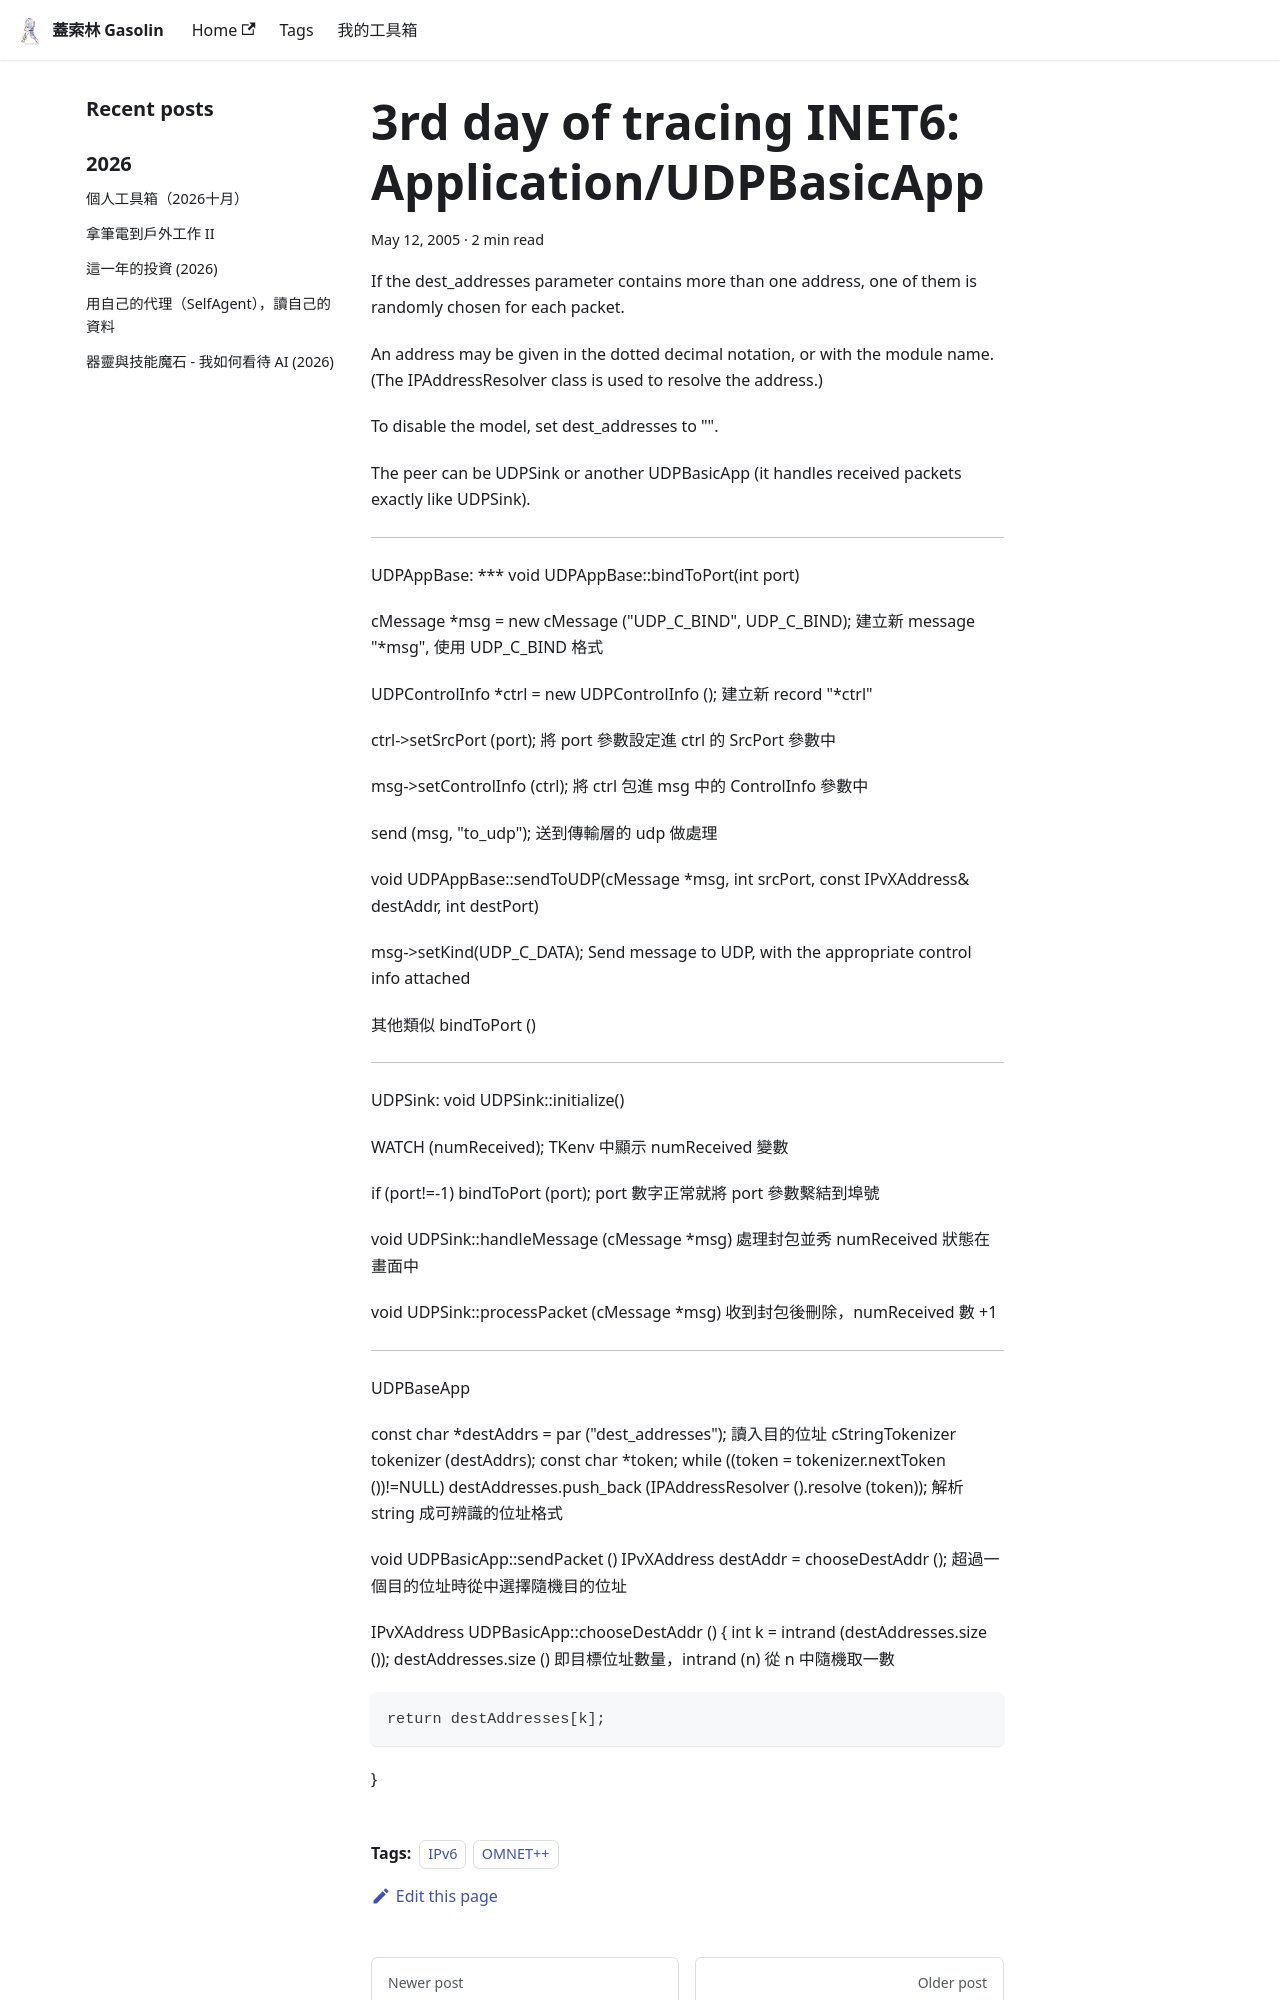

repository: gasolin/blog · page: ipv6/3rd-day-of-tracing-INET6-Application-UDPBasicApp/index.html · generator: docusaurus

---
title: '3rd day of tracing INET6: Application/UDPBasicApp'
tags:
  - IPv6
  - OMNET++
date: 2005-05-12 03:23:42
---

If the dest_addresses parameter contains more than one address,
one of them is randomly chosen for each packet.

An address may be given in the dotted decimal notation, or with the module name. (The IPAddressResolver class is used to resolve the address.)

To disable the model, set dest_addresses to "".

The peer can be UDPSink or another UDPBasicApp (it handles received packets exactly like UDPSink).

----
UDPAppBase:
*** void UDPAppBase::bindToPort(int port)

   cMessage *msg = new cMessage("UDP_C_BIND", UDP_C_BIND);
建立新 message "*msg", 使用 UDP_C_BIND 格式

   UDPControlInfo *ctrl = new UDPControlInfo();
建立新 record "*ctrl"

   ctrl->setSrcPort(port);
將port參數設定進ctrl的SrcPort參數中

   msg->setControlInfo(ctrl);
將ctrl包進 msg 中的 ControlInfo 參數中

   send(msg, "to_udp");
送到傳輸層的 udp 做處理

void UDPAppBase::sendToUDP(cMessage *msg, int srcPort, const IPvXAddress& destAddr, int destPort)

msg->setKind(UDP_C_DATA);
Send message to UDP, with the appropriate control info attached

其他類似bindToPort()

----
UDPSink:
void UDPSink::initialize()

WATCH(numReceived);
TKenv 中顯示 numReceived 變數

if (port!=-1)
      bindToPort(port);
port 數字正常就將 port 參數繫結到埠號

void UDPSink::handleMessage(cMessage *msg)
處理封包並秀numReceived狀態在畫面中

void UDPSink::processPacket(cMessage *msg)
收到封包後刪除, numReceived數 +1

----

UDPBaseApp
